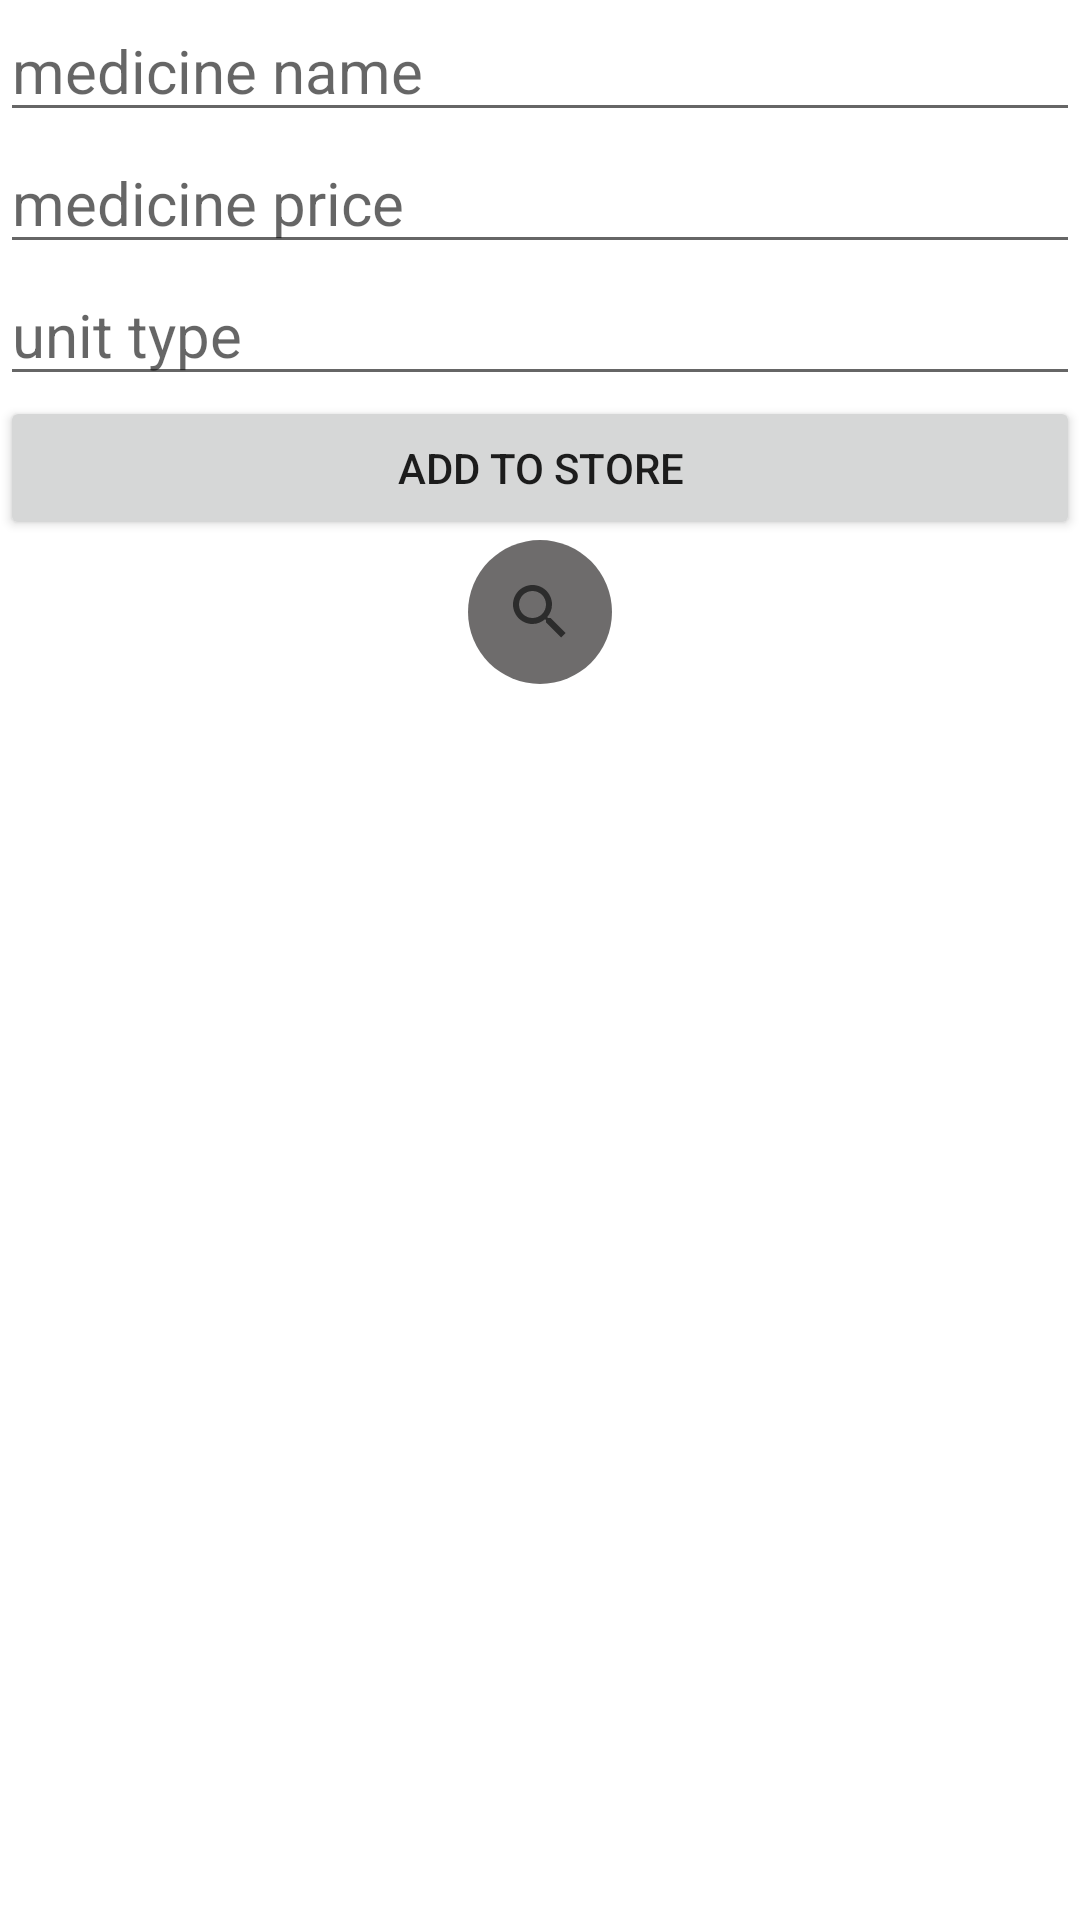

Layout XML and referenced resources for this Android screen:
<!-- AndroidManifest.xml: application theme Theme.Mraema -->
<!-- res/layout/fragment_add_medicne_to_store.xml -->
<?xml version="1.0" encoding="utf-8"?>
<RelativeLayout xmlns:android="http://schemas.android.com/apk/res/android"
    xmlns:tools="http://schemas.android.com/tools"
    android:layout_width="match_parent"
    android:layout_height="match_parent"
    xmlns:app="http://schemas.android.com/apk/res-auto"
    tools:context=".selectMedicine.OnePharmacyFragment"
    android:background="@drawable/fragment_background"

    android:outlineAmbientShadowColor="@color/black">

    


    <EditText
        android:id="@+id/pill_name"
        android:layout_width="match_parent"
        android:layout_height="wrap_content"
        android:hint="medicine name"
        android:textSize="20sp"
        android:layout_alignParentTop="true"/>

    <EditText
        android:id="@+id/pill_price"
        android:layout_width="match_parent"
        android:layout_height="wrap_content"
        android:hint="medicine price"
        android:textSize="20sp"
        android:layout_below="@+id/pill_name"/>

    <EditText
        android:id="@+id/pill_unit"
        android:layout_width="match_parent"
        android:layout_height="wrap_content"
        android:hint="unit type"
        android:textSize="20sp"
        android:layout_below="@+id/pill_price"/>

    <Button
        android:id="@+id/add_pills_to_store"
        android:layout_width="match_parent"
        android:layout_height="wrap_content"
        android:text="Add To Store"
        android:layout_below="@+id/pill_unit"/>

    <androidx.appcompat.widget.SearchView
        android:id="@+id/search_medies"
        android:layout_width="wrap_content"
        android:layout_height="wrap_content"
        android:layout_below="@+id/add_pills_to_store"
        android:layout_centerHorizontal="true"
        android:background="@drawable/search_background"
        app:queryHint="බෙහෙත් හොයන්න." />


</RelativeLayout>
<!-- resources referenced by this layout -->
<resources>
  <color name="black">#FF000000</color>
  <!-- drawable search_background (drawable) -->
  <?xml version="1.0" encoding="utf-8"?>
  <shape xmlns:android="http://schemas.android.com/apk/res/android"
      android:shape="rectangle">
      <corners android:radius="30dp"/>
      <solid android:color="#A8232020"/>
  
  </shape>
  <style name="Theme.Mraema" parent="Theme.MaterialComponents.DayNight.NoActionBar">
          
          <item name="colorPrimary">@color/purple_500</item>
          <item name="colorPrimaryVariant">@color/purple_700</item>
          <item name="colorOnPrimary">@color/white</item>
          
          <item name="colorSecondary">@color/teal_200</item>
          <item name="colorSecondaryVariant">@color/teal_700</item>
          <item name="colorOnSecondary">@color/black</item>
          
          <item name="android:statusBarColor" tools:targetApi="l">?attr/colorPrimaryVariant</item>
          
      </style>
  <color name="purple_500">#FF6200EE</color>
  <color name="purple_700">#FF3700B3</color>
  <color name="white">#FFFFFFFF</color>
  <color name="teal_200">#FF03DAC5</color>
  <color name="teal_700">#FF018786</color>
</resources>
